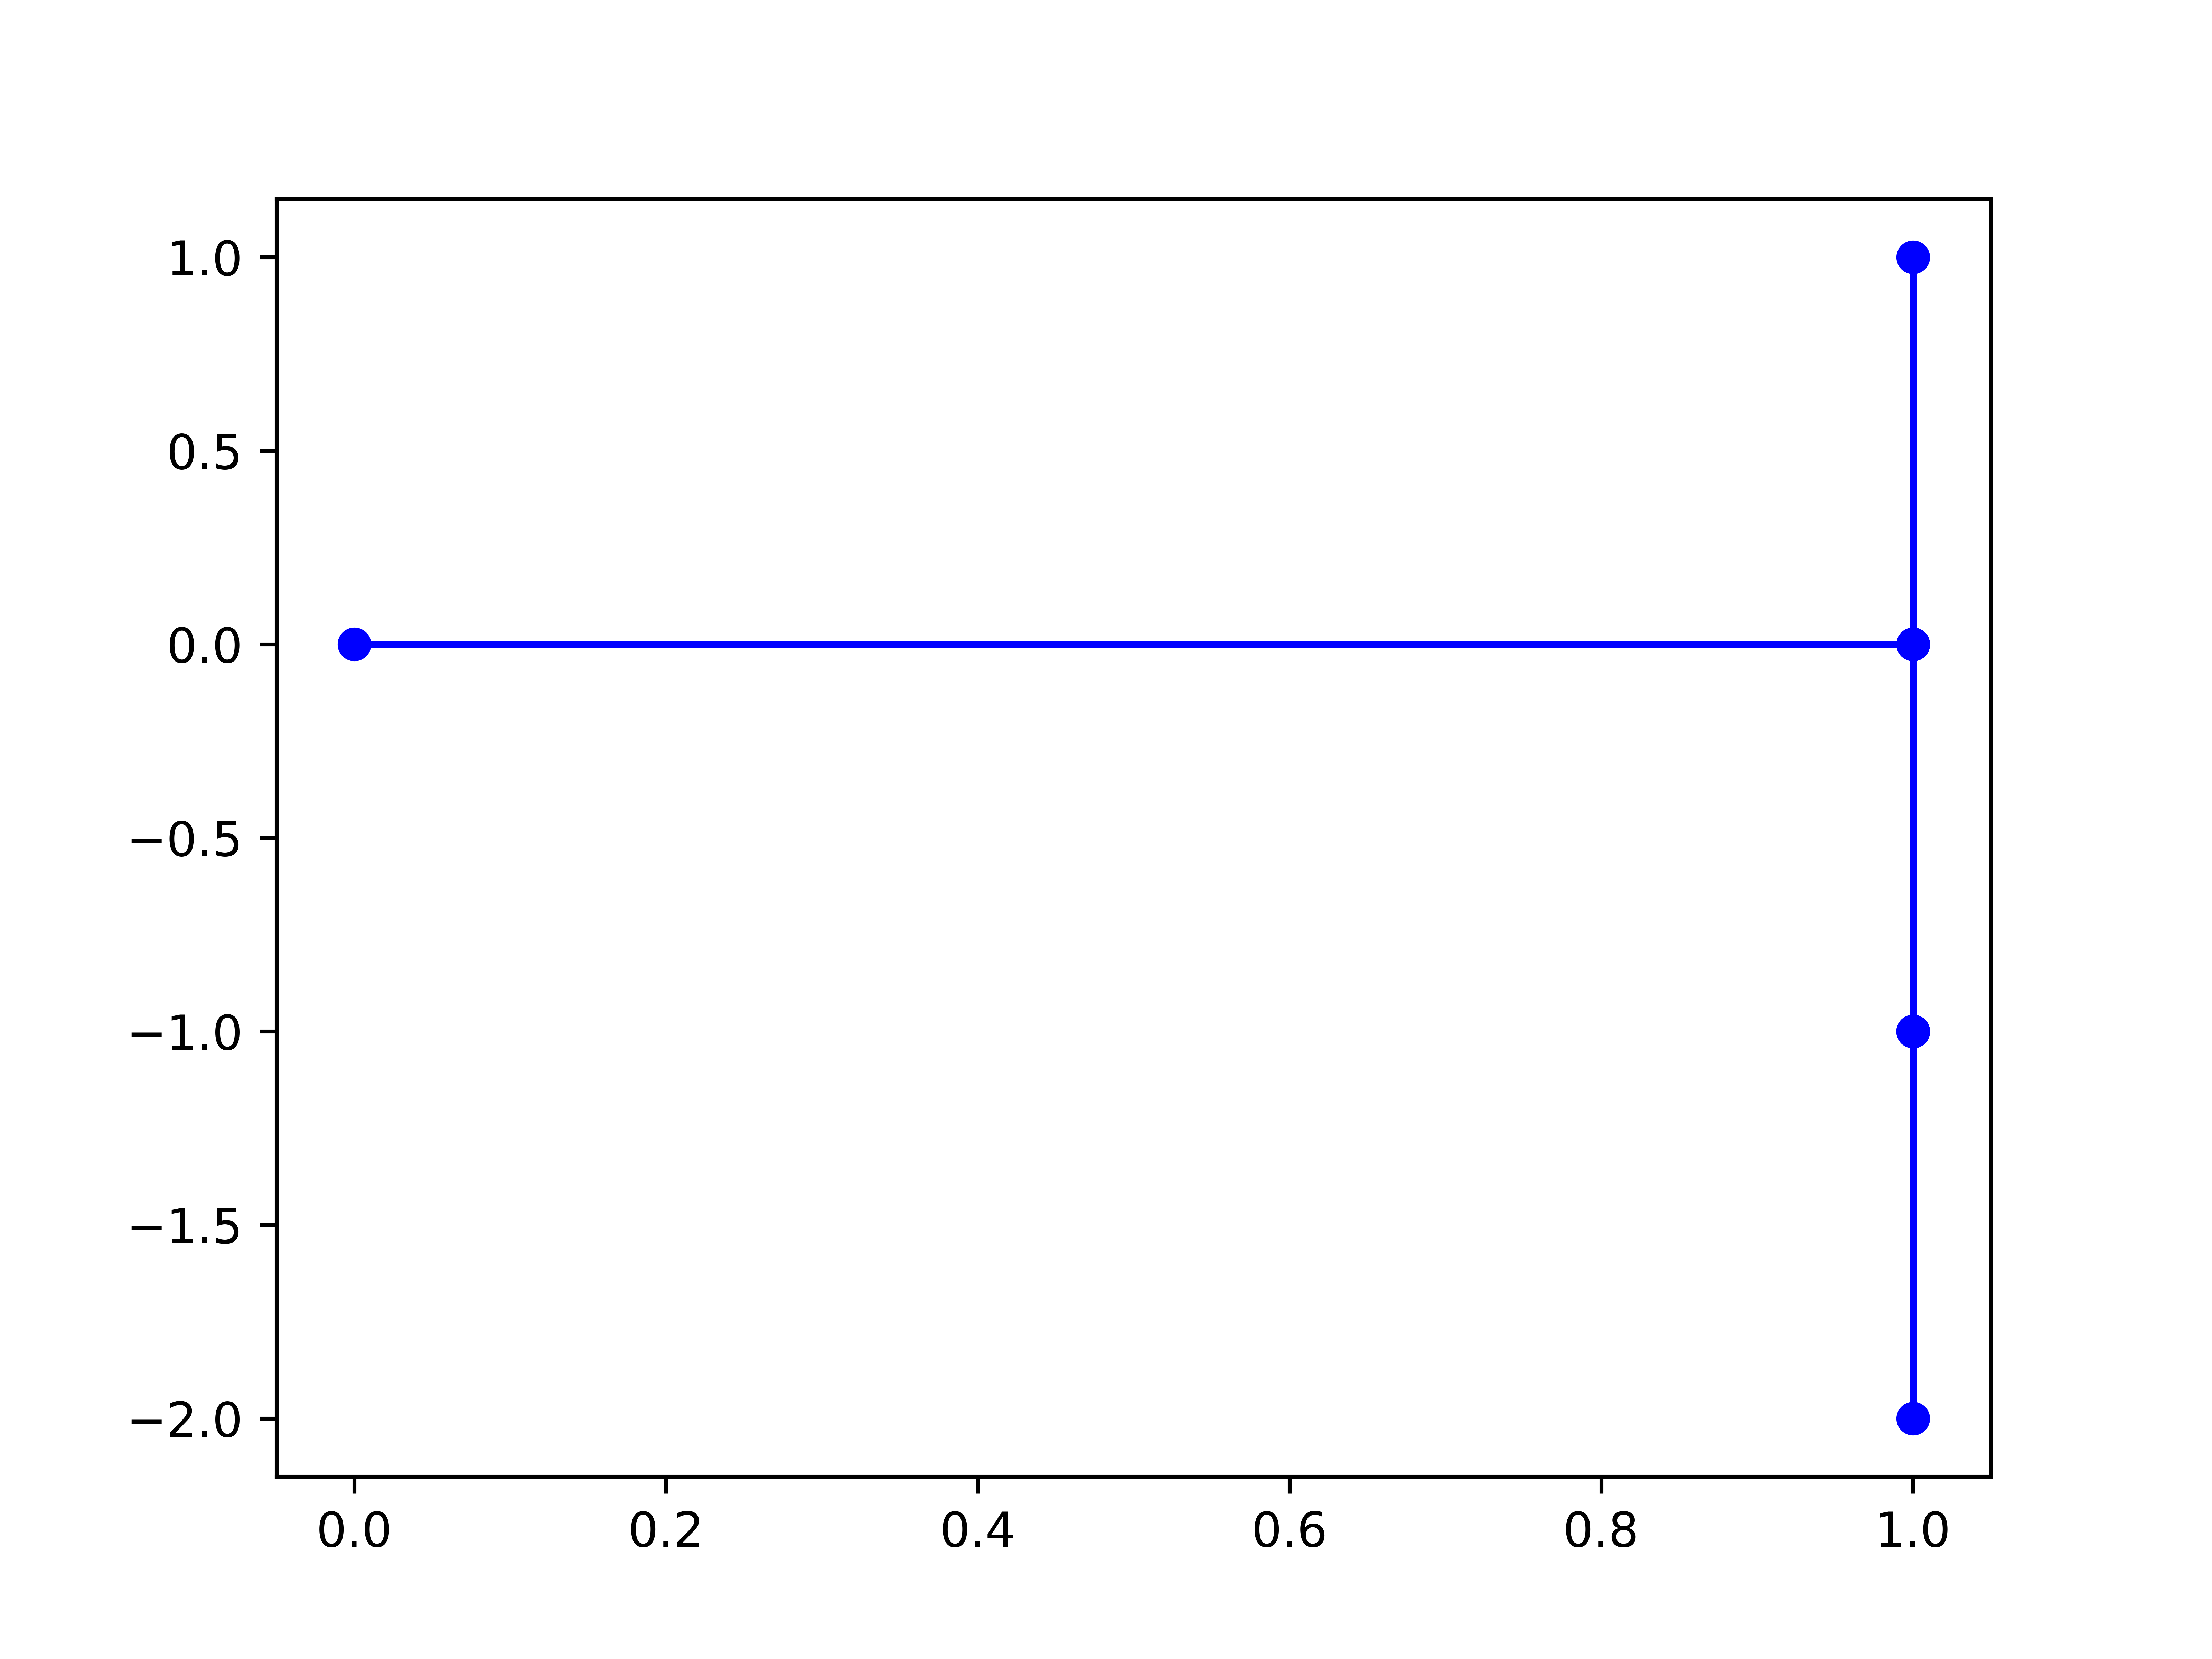

The table this chart was drawn from, first rows:
, x, y
0, 0.0, 0.0
1, 1.0, 0.0
2, 1.0, 1.0
3, 1, 0.0
4, 1.0, -1.0
5, 1, -2.0
6, 1.0, -1.0
7, 1, 0.0
8, 1, -1.0
9, 1, -1.0
